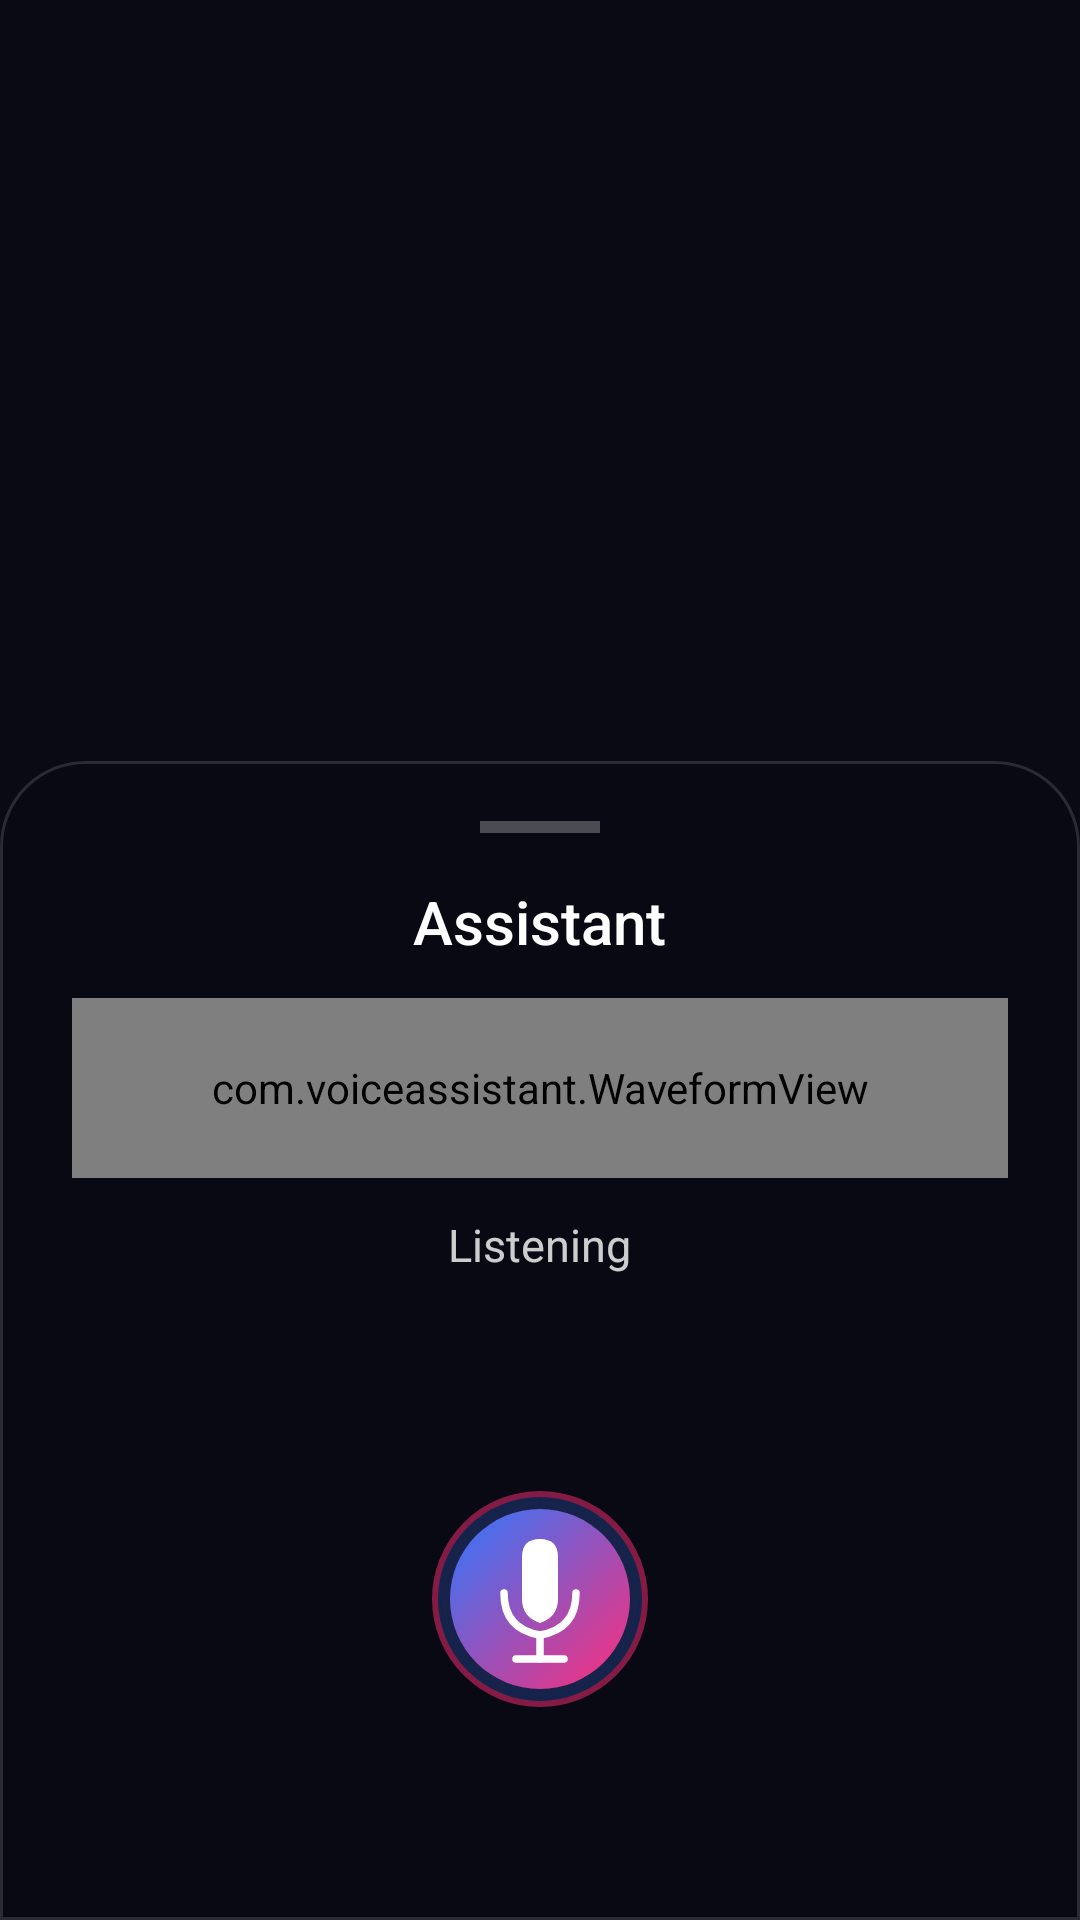

Layout XML and referenced resources for this Android screen:
<!-- AndroidManifest.xml: application theme Theme.VoiceAssistant -->
<!-- res/layout/activity_overlay.xml -->
<?xml version="1.0" encoding="utf-8"?>
<FrameLayout xmlns:android="http://schemas.android.com/apk/res/android"
    android:layout_width="match_parent"
    android:layout_height="match_parent"
    android:gravity="bottom">

    <LinearLayout android:id="@+id/overlayCard"
        android:layout_width="match_parent"
        android:layout_height="wrap_content"
        android:layout_gravity="bottom"
        android:orientation="vertical"
        android:background="@drawable/overlay_bg"
        android:paddingStart="24dp" android:paddingEnd="24dp"
        android:paddingTop="20dp" android:paddingBottom="40dp"
        android:gravity="center_horizontal">

        
        <View android:layout_width="40dp" android:layout_height="4dp"
            android:background="#44FFFFFF" android:layout_marginBottom="16dp"/>

        
        <TextView android:id="@+id/tvOverlayName"
            android:layout_width="wrap_content" android:layout_height="wrap_content"
            android:text="Assistant"
            android:textColor="#FFFFFF"
            android:textSize="20sp"
            android:fontFamily="sans-serif-medium"/>

        
        <com.voiceassistant.WaveformView android:id="@+id/overlayWaveform"
            android:layout_width="match_parent" android:layout_height="60dp"
            android:layout_marginTop="12dp"/>

        
        <TextView android:id="@+id/tvOverlayStatus"
            android:layout_width="wrap_content" android:layout_height="wrap_content"
            android:text="Listening"
            android:textColor="#CCFFFFFF"
            android:textSize="15sp"
            android:layout_marginTop="12dp"/>

        
        <TextView android:id="@+id/tvOverlaySpoken"
            android:layout_width="match_parent" android:layout_height="wrap_content"
            android:text=""
            android:textColor="#FFFFFF"
            android:textSize="18sp"
            android:fontFamily="sans-serif-medium"
            android:gravity="center"
            android:minHeight="48dp"
            android:layout_marginTop="8dp"/>

        
        <FrameLayout android:layout_width="72dp" android:layout_height="72dp"
            android:layout_marginTop="16dp">
            <View android:id="@+id/micRippleOverlay"
                android:layout_width="72dp" android:layout_height="72dp"
                android:background="@drawable/mic_bg_active"
                android:alpha="0.5"/>
            <ImageButton android:id="@+id/btnMicOverlay"
                android:layout_width="60dp" android:layout_height="60dp"
                android:layout_gravity="center"
                android:src="@drawable/ic_mic"
                android:background="@drawable/gradient_pink_blue"
                android:padding="14dp"/>
        </FrameLayout>

        
        <TextView android:id="@+id/tvOverlayResponse"
            android:layout_width="match_parent" android:layout_height="wrap_content"
            android:text=""
            android:textColor="#99FFFFFF"
            android:textSize="14sp"
            android:gravity="center"
            android:layout_marginTop="12dp"/>

    </LinearLayout>
</FrameLayout>
<!-- resources referenced by this layout -->
<resources>
  <!-- drawable gradient_pink_blue (drawable) -->
  <?xml version="1.0" encoding="utf-8"?>
  <shape xmlns:android="http://schemas.android.com/apk/res/android">
      <gradient
          android:type="linear"
          android:angle="135"
          android:startColor="#FF2D78"
          android:endColor="#2D78FF"/>
      <corners android:radius="50dp"/>
  </shape>
  <!-- drawable ic_mic (drawable) -->
  <?xml version="1.0" encoding="utf-8"?>
  <vector xmlns:android="http://schemas.android.com/apk/res/android"
      android:width="48dp" android:height="48dp"
      android:viewportWidth="48" android:viewportHeight="48">
      <path android:fillColor="#FFFFFF"
          android:pathData="M24,4 Q18,4 18,10 L18,24 Q18,30 24,32 Q30,30 30,24 L30,10 Q30,4 24,4 Z"/>
      <path android:fillColor="#FFFFFF"
          android:pathData="M12,22 Q12,34 24,36 Q36,34 36,22"
          android:strokeColor="#FFFFFF" android:strokeWidth="2.5"
          android:strokeLineCap="round" android:fillAlpha="0"/>
      <path android:fillColor="#FFFFFF"
          android:pathData="M24,36 L24,44" android:strokeColor="#FFFFFF" android:strokeWidth="2.5" android:strokeLineCap="round"/>
      <path android:fillColor="#FFFFFF"
          android:pathData="M16,44 L32,44" android:strokeColor="#FFFFFF" android:strokeWidth="2.5" android:strokeLineCap="round"/>
  </vector>
  <!-- drawable mic_bg_active (drawable) -->
  <?xml version="1.0" encoding="utf-8"?>
  <shape xmlns:android="http://schemas.android.com/apk/res/android" android:shape="oval">
      <gradient android:type="radial" android:gradientRadius="50%"
          android:startColor="#80FF2D78" android:endColor="#802D78FF"/>
      <stroke android:width="2dp" android:color="#FFFF2D78"/>
  </shape>
  <!-- drawable overlay_bg (drawable) -->
  <?xml version="1.0" encoding="utf-8"?>
  <shape xmlns:android="http://schemas.android.com/apk/res/android">
      <solid android:color="#E00A0A14"/>
      <stroke android:width="1dp" android:color="#22FFFFFF"/>
      <corners android:topLeftRadius="28dp" android:topRightRadius="28dp"/>
  </shape>
  <style name="Theme.VoiceAssistant" parent="Theme.MaterialComponents.DayNight.NoActionBar">
          <item name="colorPrimary">@color/pink_primary</item>
          <item name="colorPrimaryVariant">@color/blue_primary</item>
          <item name="colorOnPrimary">@color/text_primary</item>
          <item name="android:windowBackground">@color/bg_dark</item>
          <item name="android:statusBarColor">@color/bg_dark</item>
          <item name="android:navigationBarColor">@color/bg_dark</item>
      </style>
  <color name="pink_primary">#FF2D78</color>
  <color name="blue_primary">#2D78FF</color>
  <color name="text_primary">#FFFFFF</color>
  <color name="bg_dark">#0A0A14</color>
</resources>
